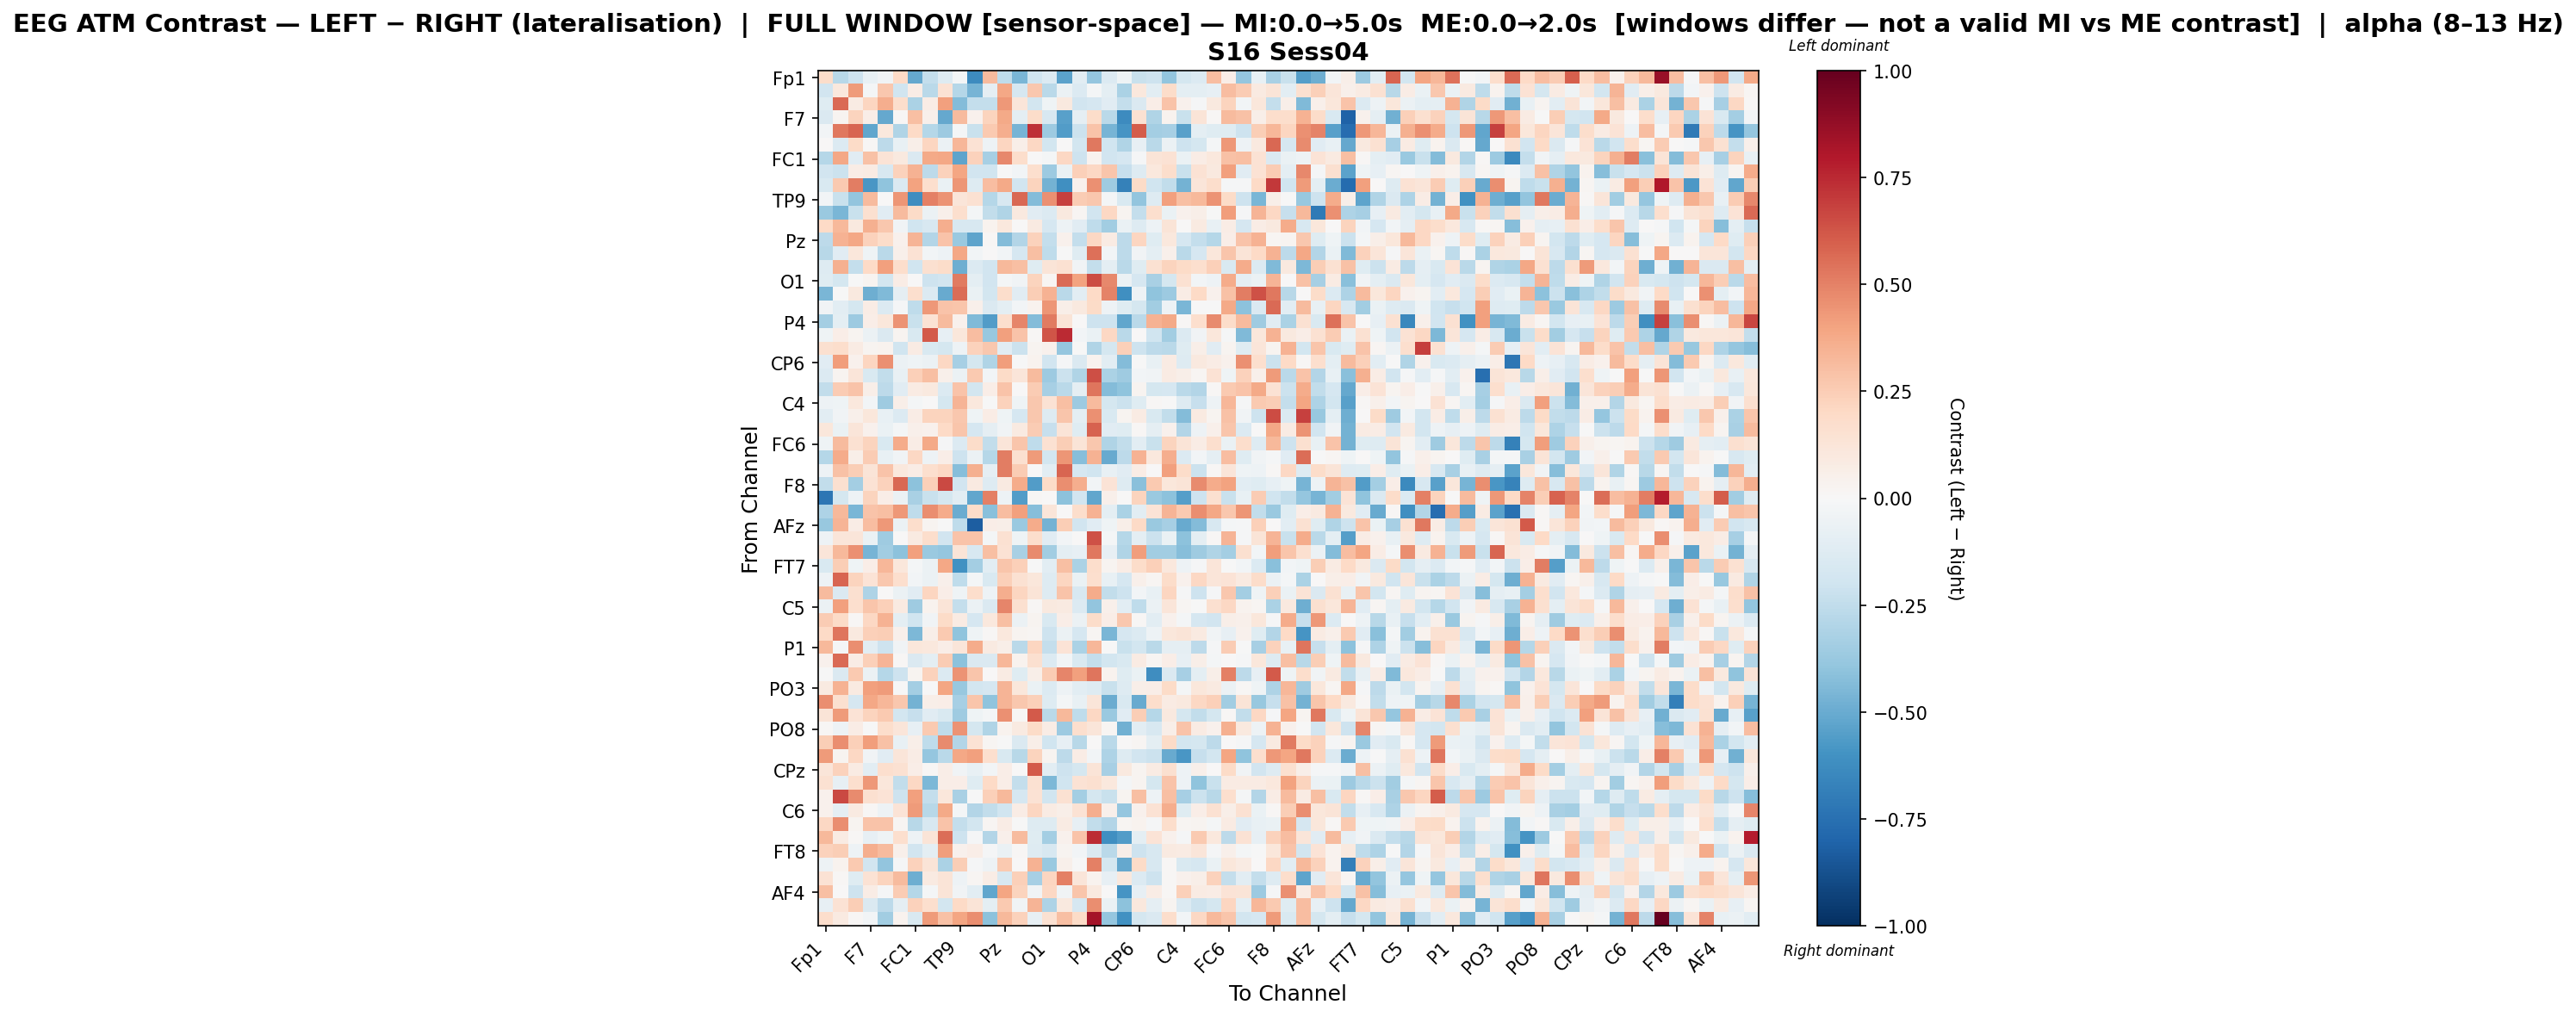

The table this chart was drawn from, first rows:
, Fp1, Fz, F3, F7, FT9, FC5, FC1, C3, T7, TP9, CP5, CP1, Pz, P3, P7, O1, Oz, O2, P4, P8, TP10, CP6, CP2
Fp1, 0.1825, -0.2769, -0.2042, -0.07766, -0.03706, 0.1992, -0.51, -0.235, -0.1284, -0.02079, -0.6296, 0.3156, -0.2516, -0.4542, -0.1967, -0.1384, -0.5342, -0.1081, -0.3896, -0.1333, -0.04476, -0.2234, -0.204
Fz, -0.1926, 0.1021, 0.4248, -0.0205, 0.2663, -0.197, 0.07233, -0.2685, 0.1457, -0.2845, -0.4652, -0.08669, 0.3901, -0.1703, 0.2724, -0.2716, -0.05929, -0.1336, -0.02221, -0.09548, -0.3198, 0.1031, -0.1032
F3, -0.1191, 0.5693, 0.0857, 0.2132, 0.3658, 0.1778, -0.3183, 0.07399, 0.4126, -0.43, -0.2374, -0.2403, 0.4351, 0.1172, -0.1856, -0.04024, 0.1003, -0.1919, -0.1713, -0.1137, -0.2405, -0.1426, 0.06274
F7, -0.1421, 0.02466, 0.219, 0.06592, -0.5144, 0.01347, 0.3045, 0.04751, -0.5132, 0.3179, 0.04176, 0.2236, 0.3768, -0.09379, 0.1849, -0.1598, -0.5422, -0.09279, 0.1869, -0.2662, -0.6257, 0.1521, -0.302
FT9, -0.02575, 0.5237, 0.582, -0.5173, 0.1057, -0.3038, 0.1977, -0.2874, -0.3609, -0.02105, -0.2224, 0.265, 0.3641, -0.4645, 0.7272, -0.3659, -0.5559, -0.2151, 0.2842, -0.4685, -0.5933, 0.6047, -0.3393
FC5, 0.004399, -0.133, 0.1888, 0.01059, -0.2654, -0.07683, 0.05778, 0.211, -0.05538, 0.33, 0.1458, -0.04731, 0.2123, 0.05971, 0.2044, -0.1823, 0.00266, -0.1832, 0.5277, -0.1992, -0.3041, -0.07941, -0.2673
FC1, -0.2842, 0.3884, -0.1135, 0.2937, 0.139, 0.0938, -0.1412, 0.3827, 0.39, -0.5303, 0.2329, -0.3358, 0.4767, 0.1736, 0.001545, -0.02244, 0.207, -0.2098, 0.03734, -0.1898, -0.1643, -0.01344, 0.1266
C3, -0.1907, -0.2137, 0.07367, 0.08127, -0.1584, 0.2294, 0.3496, -0.2584, 0.2298, 0.3941, -0.1911, -0.2, -0.006579, -0.02601, 0.1669, -0.3641, -0.0645, 0.2407, 0.205, 0.2735, -0.2279, -0.1279, 0.1034
T7, -0.1537, 0.2645, 0.5128, -0.58, -0.3996, -0.148, 0.4001, 0.1679, -0.06931, 0.4432, -0.1291, 0.3078, 0.3821, -0.19, 0.2223, -0.4737, -0.614, 0.04255, 0.4569, -0.3543, -0.6722, 0.1933, -0.1995
TP9, -0.02459, -0.2241, -0.3913, 0.3189, 0.002068, 0.4424, -0.619, 0.5035, 0.4478, 0.1226, 0.1547, -0.289, -0.1576, 0.577, -0.4338, 0.4545, 0.6856, 0.2502, 0.2688, -0.01883, -0.1505, -0.3923, -0.1299
CP5, -0.3719, -0.4563, -0.226, 0.1589, -0.1155, 0.3166, 0.1944, -0.05746, 0.04854, 0.1691, -0.01631, -0.2458, -0.3014, 0.1001, -0.1117, -0.1384, 0.0969, 0.0213, -0.1875, 0.209, 0.02369, -0.2408, 0.1693
CP1, 0.1985, 0.3218, 0.09452, 0.3564, 0.2733, -0.03162, -0.1984, -0.164, 0.363, -0.1589, -0.1603, 0.03132, 0.1049, 0.0, 0.09133, -0.1691, -0.05413, -0.1163, -0.2521, -0.3462, -0.06379, -0.1315, -0.05408
Pz, -0.2602, 0.3508, 0.3837, 0.2274, 0.1815, 0.04146, 0.3382, -0.2958, 0.2825, -0.3677, -0.5259, 0.01001, -0.4342, -0.294, 0.2328, -0.2371, 0.04193, -0.2405, 0.2042, 0.08543, -0.2603, 0.2154, -0.1176
P3, -0.2757, -0.1144, 0.1108, -0.04652, -0.2726, 0.05464, 0.1459, -0.03018, -0.05287, 0.3864, -0.02954, 0.0, -0.02779, -0.1672, 0.2993, -0.2572, -0.003605, -0.1178, 0.5509, -0.02457, -0.2589, -0.0367, -0.09783
P7, -0.1251, 0.3582, -0.2399, 0.1986, 0.4091, 0.1752, -0.203, 0.1589, 0.1821, -0.4864, -0.1386, -0.1905, 0.3233, 0.3026, -0.121, 0.1314, 0.1508, -0.03322, -0.238, -0.09972, -0.271, -0.1224, 0.153
O1, -0.1242, -0.1752, -0.00524, 0.02643, -0.1816, 0.07313, 0.001732, -0.2072, -0.1888, 0.5214, -0.09767, -0.1896, -0.01711, -0.03838, 0.2212, 0.02099, 0.5698, 0.3991, 0.6505, 0.4811, -0.05871, -0.1657, -0.3256
Oz, -0.4539, -0.002671, 0.09465, -0.4914, -0.4411, -0.0886, 0.1681, -0.1365, -0.5017, 0.5554, -0.06749, -0.187, 0.1722, -0.1103, 0.2464, 0.3458, -0.2715, -0.1062, 0.2018, 0.4951, -0.6116, -0.04914, -0.4023
O2, -0.0335, -0.1083, -0.1771, 0.0746, -0.1391, -0.01428, -0.2515, 0.4369, 0.2867, 0.2764, 0.05219, -0.1465, -0.09821, -0.03113, 0.03833, 0.4416, 0.05642, 0.09798, 0.1901, -0.05059, -0.1248, -0.1797, -0.3455
P4, -0.3385, -0.09448, -0.3649, 0.06581, 0.1146, 0.4482, -0.2206, 0.1436, 0.3152, 0.04426, -0.4384, -0.5574, 0.1677, 0.4864, -0.4362, 0.5213, 0.1317, 0.006597, -0.2048, -0.2063, -0.5157, -0.2691, 0.3512
P8, -0.04112, 0.06913, 0.02746, -0.05499, -0.1459, 0.02909, -0.1485, 0.6155, -0.08083, 0.1125, 0.3102, -0.3812, 0.4132, 0.2866, 0.01425, 0.6271, 0.7466, -0.0311, -0.06295, 0.2091, -0.2731, 0.007497, -0.2022
TP10, 0.1578, 0.1784, 0.07829, 0.02796, 0.03158, -0.203, 0.08561, -0.149, -0.1788, -0.04797, 0.2294, 0.2734, -0.1149, -0.2178, 0.0289, 0.04642, -0.3859, -0.003474, -0.3031, -0.1735, 0.2357, -0.2031, -0.2635
CP6, -0.1151, 0.4177, 0.0451, 0.2119, 0.4561, -0.06001, -0.04184, -0.05897, 0.2068, -0.3284, -0.177, -0.3021, 0.4169, -0.007409, 0.03506, -0.1928, -0.01184, -0.1453, 0.03571, -0.109, -0.432, -0.001307, -0.07127
CP2, -0.1387, 0.02481, 0.123, -0.1523, -0.2477, -0.0745, 0.2372, 0.2998, 0.05394, -0.06026, 0.2631, -0.03003, 0.1935, 0.1182, 0.3185, -0.3652, -0.2134, -0.2999, 0.645, -0.3175, -0.3549, -0.02533, -0.03518
Cz, -0.2489, 0.2577, 0.2849, 0.06226, -0.2654, -0.1164, 0.07951, 0.09497, -0.1342, 0.2884, -0.1809, 0.06906, 0.2815, 0.002332, 0.2546, -0.3315, -0.2685, -0.0924, 0.5352, -0.431, -0.4044, 0.02372, -0.1795
C4, -0.04879, -0.0447, 0.1082, -0.02603, -0.3521, 0.05679, -0.01988, 0.002967, -0.1771, 0.3406, 0.1066, -0.002372, 0.2336, -0.04112, 0.269, 0.1449, 0.2991, -0.3644, 0.3186, -0.1725, -0.2117, -0.1172, 0.01449
T8, -0.1068, -0.03824, 0.04841, 0.1111, -0.07098, -0.136, 0.07336, 0.2264, 0.219, 0.2679, -0.04609, 0.07231, -0.04685, -0.1657, 0.2716, -0.1312, 0.2749, -0.09475, 0.4568, -0.1556, 0.02916, 0.08034, -0.1557
FT10, 0.1127, -0.06258, 0.1189, 0.04583, -0.0634, -0.0199, 0.04947, 0.04642, 0.2019, 0.2752, -0.1646, -0.09009, -0.03692, 0.09281, 0.2577, -0.2274, 0.1324, -0.118, 0.5882, -0.1098, -0.122, 0.008801, -0.09198
FC6, -0.04034, 0.3138, 0.1519, 0.2219, -0.1501, 0.3685, 0.07405, 0.3825, -0.01017, -0.1358, 0.1815, -0.2423, 0.1203, 0.2741, -0.254, 0.1513, 0.2473, 0.1298, 0.2704, -0.2988, -0.2463, -0.1047, -0.2217
FC2, -0.2856, 0.3722, 0.06239, 0.256, -0.07367, -0.0377, 0.2091, -0.04738, 0.06639, -0.2042, -0.06212, -0.2883, 0.5139, 0.1613, 0.4265, -0.1805, 0.4435, -0.4244, 0.3463, -0.5056, -0.2639, 0.3458, 0.1051
F4, -0.04818, 0.2905, 0.2451, 0.126, 0.286, 0.1062, 0.07687, 0.1687, 0.2068, -0.4296, 0.3541, -0.08919, 0.5123, 0.2573, 0.003158, -0.1055, 0.5847, -0.1674, -0.2016, -0.07078, -0.1148, 0.07035, 0.002418
F8, -0.2436, 0.1567, -0.3422, 0.1423, 0.2299, 0.575, -0.4074, 0.2388, 0.6594, -0.192, 0.08842, -0.1317, 0.08722, 0.3695, -0.5589, 0.1912, 0.4683, 0.3666, -0.02718, 0.1361, -0.1285, -0.4196, 0.2608
Fp2, -0.7188, -0.1768, -0.05305, 0.2232, 0.0687, -0.05742, -0.3204, -0.2206, -0.1776, -0.1076, -0.5232, 0.5066, -0.05064, -0.5621, 0.009564, 0.0001876, -0.4082, -0.1949, -0.5227, 0.04997, 0.00714, 0.2249, -0.369
AF3, -0.3118, 0.323, -0.4604, 0.2814, 0.2977, 0.4323, -0.2571, 0.461, 0.3741, -0.4947, 0.1831, -0.4202, 0.3088, 0.4135, -0.4224, 0.1179, 0.005399, 0.1724, 0.3493, -0.09793, -0.3128, -0.1047, 0.1348
AFz, -0.3784, 0.3387, 0.0766, 0.3057, 0.4316, -0.05475, 0.1759, 0.02705, -0.007584, -0.2555, -0.8234, 0.06773, 0.06068, -0.3696, 0.3714, -0.4761, 0.2439, -0.1876, -0.1103, -0.04603, 0.06055, 0.1992, -0.3711
F1, -0.04804, 0.1204, 0.1184, -0.0638, -0.3526, 0.001137, 0.08839, 0.1767, -0.1906, 0.2852, 0.2822, -0.01785, 0.1513, -0.04565, 0.1746, -0.1166, -0.0251, 0.005067, 0.6391, -0.02157, -0.2889, -0.1011, -0.2111
F5, 0.1219, 0.326, 0.4595, -0.4633, -0.3467, -0.409, 0.4137, -0.371, -0.3855, 0.1274, -0.1619, 0.3017, 0.1452, -0.3237, 0.4762, -0.3499, -0.09778, -0.08315, 0.5258, -0.08248, -0.3004, 0.4174, -0.351
FT7, -0.1493, 0.2482, -0.04157, 0.06508, 0.3313, 0.1159, -0.02149, -0.05735, 0.3899, -0.6075, -0.34, -0.1086, 0.2759, 0.2407, -0.003955, -0.1022, 0.3013, -0.3146, 0.1754, 0.02792, 0.07064, 0.1874, 0.2383
FC3, -0.05394, 0.5818, 0.2235, 0.1333, 0.2677, 0.1682, -0.02503, -0.05672, 0.04695, -0.2512, -0.02036, -0.1555, 0.2373, 0.1509, 0.1138, -0.131, 0.2186, -0.06866, 0.1669, -0.07326, -0.1657, 0.04785, 0.01617
C1, 0.3141, -0.141, 0.1611, -0.3052, 0.007567, -0.05755, -0.1163, 0.2122, 0.07006, -0.04495, 0.1759, -0.05312, 0.3627, 0.217, 0.1324, -0.1269, 0.2882, -0.1609, 0.3706, -0.244, -0.2034, -0.0304, -0.0755
C5, -0.05621, 0.4132, 0.1715, 0.2753, 0.2368, 0.08928, -0.3544, 0.03371, 0.1307, -0.2379, -0.06228, -0.1433, 0.4906, 0.16, 0.01311, 0.1007, 0.09126, -0.1344, -0.393, 0.05381, -0.1072, -0.2519, -0.05773
TP7, 0.2557, 0.1947, 0.01057, 0.2095, 0.3447, -0.1004, -0.1973, -0.03472, 0.1917, 0.08276, -0.1664, 0.1046, 0.2993, -0.05953, 0.02376, -0.1553, 0.06616, -0.05643, 0.1801, 0.06359, 0.2712, 0.01548, -0.1086
CP3, 0.198, 0.5337, 0.09518, 0.2417, 0.2429, 0.04932, -0.4509, 0.05644, 0.2618, -0.4052, -0.045, 0.008511, 0.1058, 0.02924, 0.02248, -0.209, -0.06063, -0.1676, 0.02184, -0.4588, -0.1707, -0.1351, -0.04964
P1, 0.3226, -0.008243, 0.4677, -0.1074, -0.2039, -0.03449, 0.1144, 0.1084, 0.06899, 0.1244, 0.3739, 0.08701, 0.05901, -0.2686, 0.2138, -0.2376, 0.136, -0.3159, 0.3305, -0.007183, -0.2254, -0.1812, -0.2663
P5, 0.04026, 0.5642, 0.07757, 0.2396, 0.3414, 0.0132, -0.1453, -0.09398, 0.2577, -0.4104, -0.1459, -0.1447, 0.335, 0.03155, 0.1563, -0.1374, -0.03002, -0.1516, -0.2356, -0.1821, -0.1546, 0.08467, 0.02151
PO7, -0.005718, -0.1429, 0.2606, -0.05732, -0.2831, -0.2099, 0.03011, 0.231, -0.1398, 0.4512, 0.2799, 0.003273, 0.08121, -0.1212, 0.05924, 0.2529, 0.4853, 0.4079, 0.5352, 0.03512, -0.1198, -0.06508, -0.6221
PO3, 0.08943, 0.3478, 0.08839, 0.4114, 0.4285, -0.001277, -0.343, -0.00329, 0.3983, -0.3793, -0.184, -0.1703, 0.3429, 0.1115, -0.06307, -0.1349, -0.04881, -0.1083, -0.1287, -0.2232, -0.1311, 0.06009, 0.06654
POz, 0.4613, 0.1593, -0.1646, 0.384, 0.3285, 0.2699, -0.4726, 0.06118, 0.0699, -0.3314, 0.2757, -0.4016, 0.3392, 0.2698, 0.2421, -0.1303, -0.02254, -0.07137, 0.1202, -0.4963, -0.1543, -0.5063, 0.1726
PO4, 0.1256, 0.4268, 0.1404, 0.2208, 0.2623, -0.1871, -0.2329, -0.113, -0.1493, -0.3546, -0.04599, -0.02319, 0.4548, 0.01261, 0.6116, -0.2672, 0.3268, -0.2546, 0.2089, -0.3697, -0.1139, 0.2499, -0.289
PO8, 0.01364, -0.05124, 0.07303, -0.002216, 0.1788, 0.1214, -0.08486, 0.2656, -0.2538, 0.4462, -0.1728, -0.3003, 0.03579, 0.08912, 0.1941, 0.07766, -0.3633, 0.1673, 0.1195, 0.02033, -0.4824, -0.1044, -0.1619
P6, 0.2456, 0.467, 0.2353, 0.418, 0.2939, -0.07351, 0.06151, -0.2538, 0.4693, -0.2968, 0.1419, 0.02189, -0.002434, -0.1426, 0.05733, -0.196, -0.08488, -0.277, 0.005055, -0.2716, 0.004881, 0.02139, -0.09608
P2, 0.4255, 0.02433, 0.2047, -0.03817, -0.1105, 0.1202, 0.0729, -0.3829, -0.266, 0.3835, 0.4132, 0.1696, -0.1509, -0.2791, 0.2249, 0.03002, -0.2589, 0.07391, -0.02859, -0.3092, -0.1295, -0.1907, -0.2171
CPz, 0.1236, 0.2287, 0.0783, -0.1026, 0.1703, 0.1539, 0.06348, 0.01517, 0.06733, -0.03212, -0.07299, -0.02984, 0.06527, 0.00241, 0.617, -0.1051, -0.2046, -0.175, 0.132, -0.3324, 0.09831, 0.02768, 0.08456
CP4, 0.1531, -0.08577, 0.1677, 0.4365, 0.1145, -0.2457, 0.2044, -0.4517, 0.06908, 0.06751, -0.1201, 0.2009, 0.06646, -0.2373, 0.1494, -0.4516, -0.201, 0.1431, 0.1571, 0.1066, -0.01753, 0.02942, -0.1794
TP8, 0.04269, 0.6615, 0.4692, 0.1622, 0.1364, -0.2065, 0.4073, -0.2364, 0.1155, -0.3225, -0.006054, 0.2406, 0.3222, -0.1658, 0.1416, -0.1996, 0.1528, -0.3366, -0.176, -0.2209, 0.03003, 0.2975, -0.04729
C6, 0.04306, -0.09022, 0.08671, 0.01095, -0.04881, 0.138, 0.4291, -0.275, 0.3772, -0.01864, -0.2914, -0.2463, -0.198, 0.07227, 0.2141, 0.08053, 0.06073, 0.147, 0.3651, 0.04816, -0.3849, 0.0435, 0.1463
C2, 0.2085, 0.4619, 0.02928, 0.2851, 0.2863, 0.01946, -0.275, -0.1593, 0.2851, -0.2376, -0.1863, 0.01569, 0.07778, -0.001065, -0.1325, -0.1294, 0.08258, -0.08405, -0.245, -0.2946, 0.01733, 0.03557, -0.009001
FC4, 0.3238, 0.08504, 0.008852, -0.08448, -0.0428, 0.1644, -0.05414, 0.1261, 0.5603, -0.2101, -0.01311, -0.2923, 0.05425, 0.3202, -0.1197, -0.3404, 0.04376, 0.2818, 0.7396, -0.612, -0.5598, -0.101, 0.137
FT8, 0.228, 0.2455, -0.04904, 0.3649, 0.3179, 0.04963, -0.1903, -0.09721, 0.419, 0.04261, 0.06736, -0.01483, -0.06491, 0.01096, -0.1311, -0.1593, 0.02626, -0.02708, -0.1417, -0.2663, 0.05499, -0.2044, -0.161
F6, -0.0536, 0.0313, 0.2607, -0.1909, -0.3939, -0.01173, 0.2304, 0.1323, -0.3136, 0.2447, -0.01395, -0.04911, 0.261, 0.005104, 0.3463, -0.3678, 0.04714, -0.0008085, 0.5023, -0.1732, -0.5144, 0.1948, -0.1578
AF8, 0.1421, 0.009297, -0.1199, 0.1425, 0.2221, 0.317, -0.4888, 0.09225, 0.1285, -0.04716, 0.02334, 0.07203, -0.1615, 0.2402, -0.3336, 0.213, 0.5067, 0.1244, 0.0386, -0.08508, 0.102, -0.1365, -0.2087
... 3 more rows
